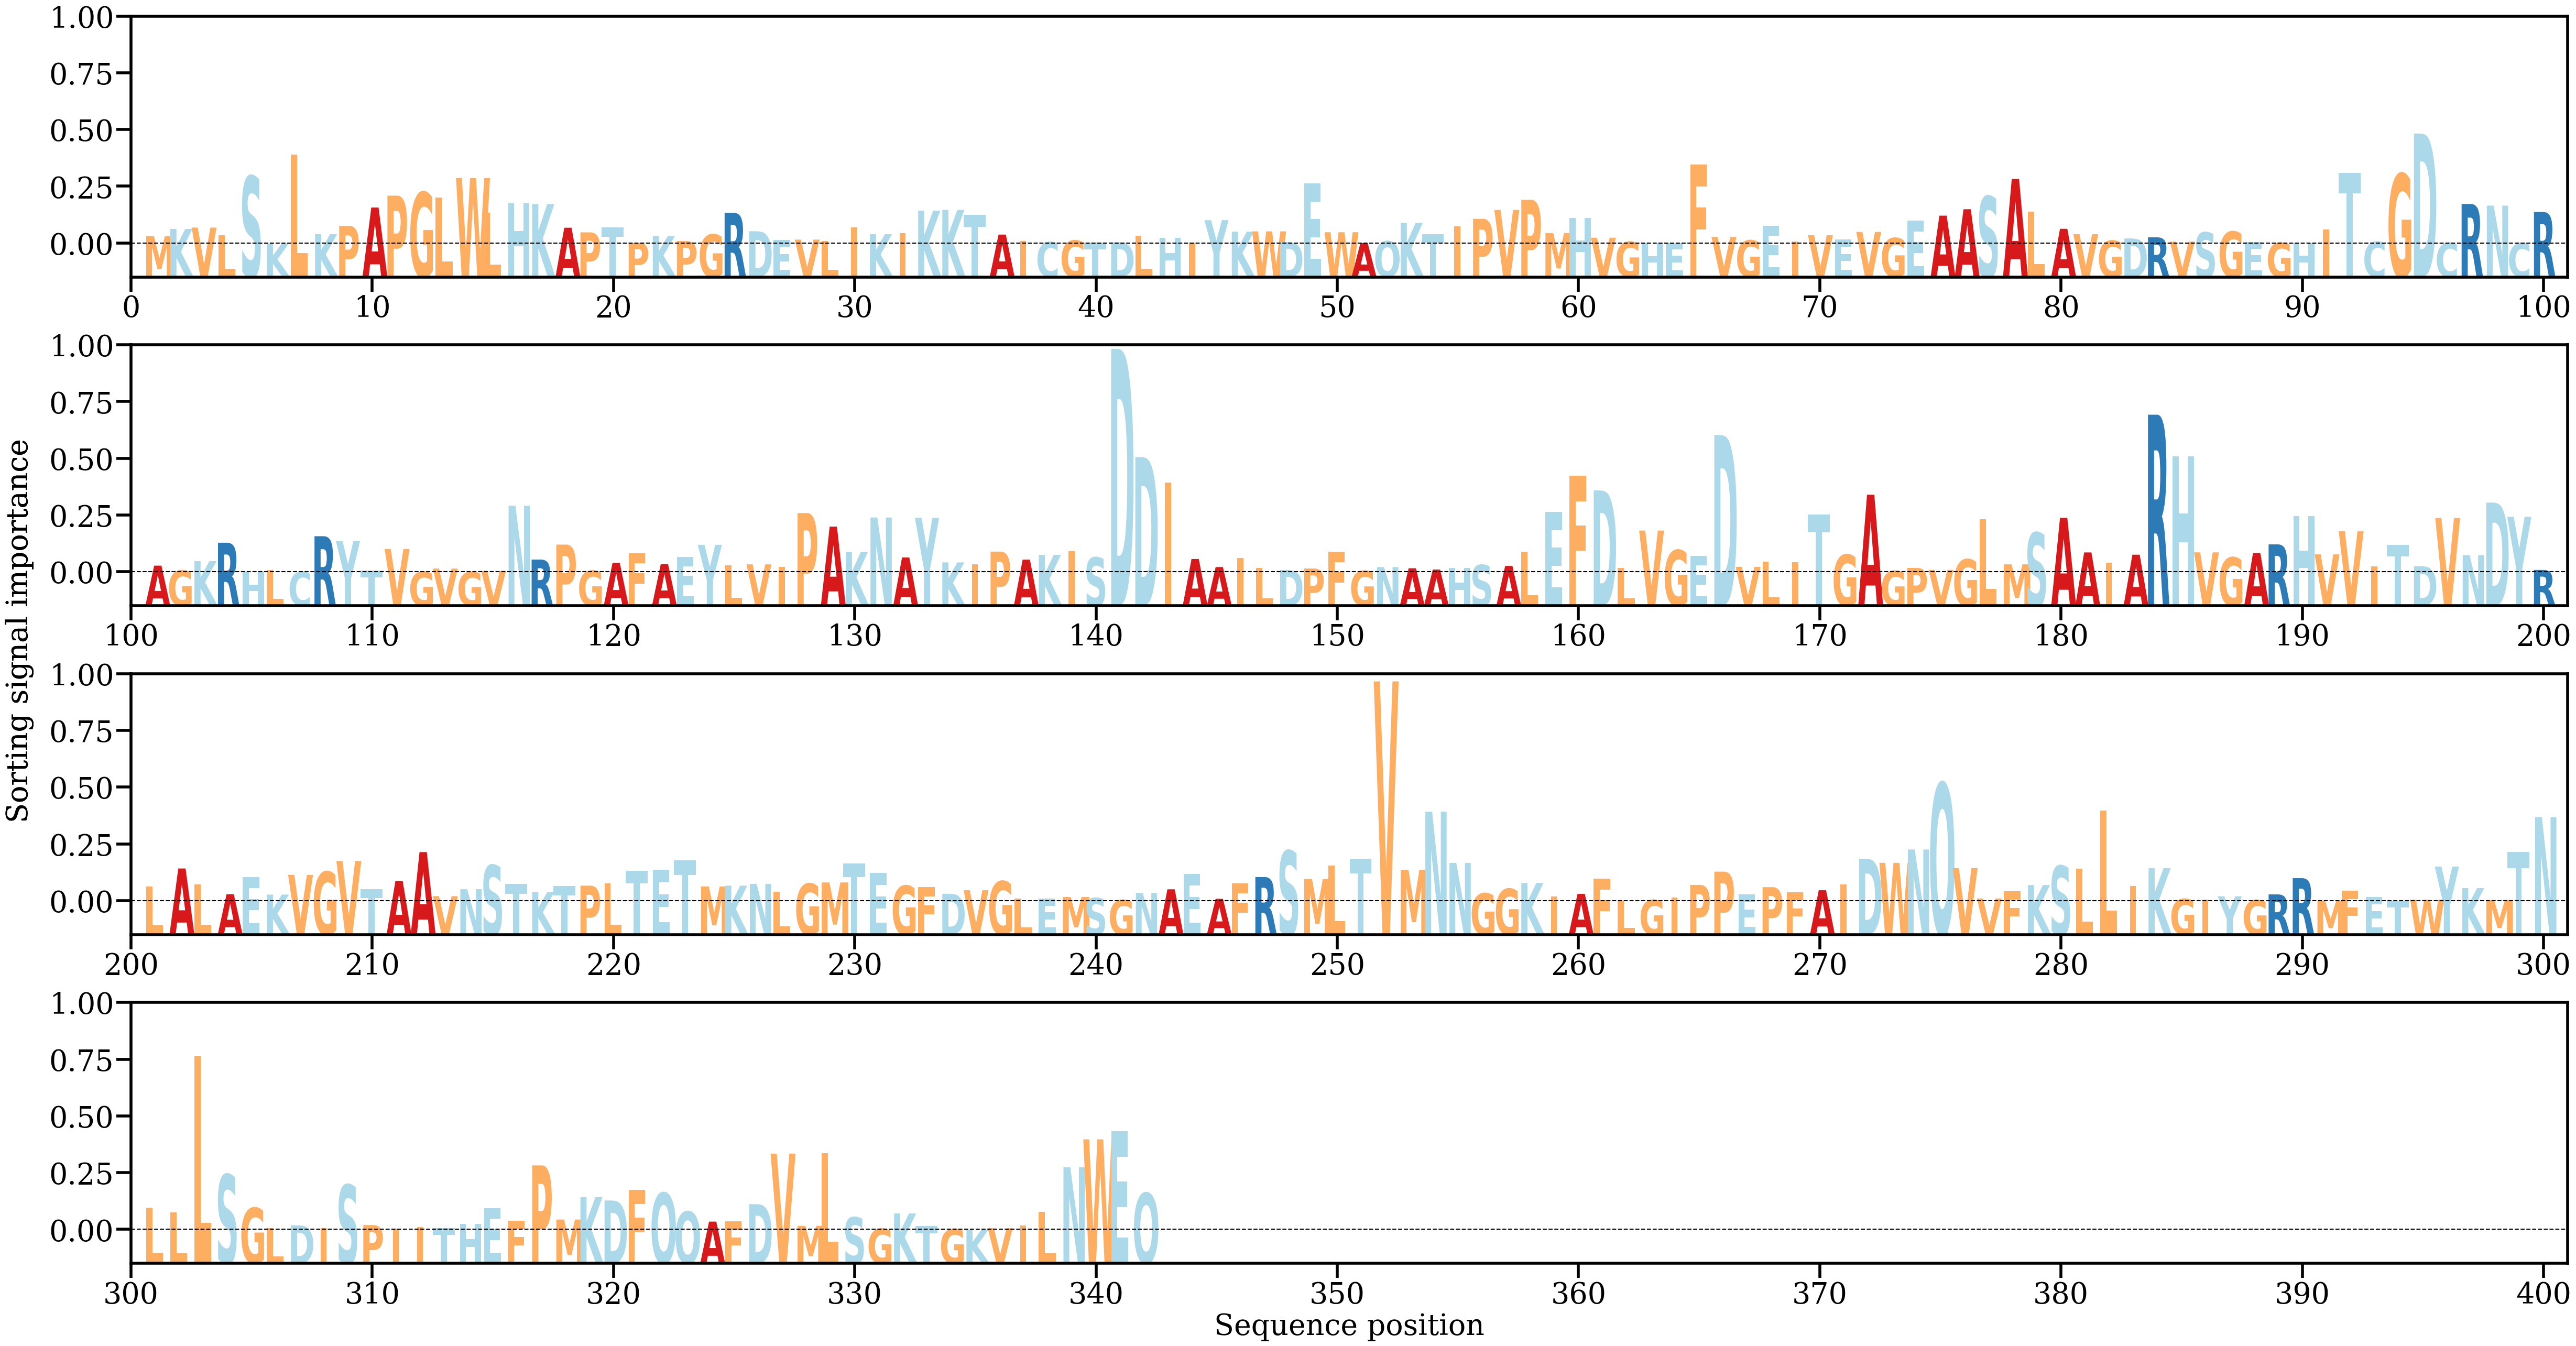

Values plotted in this chart, from the file beside it:
AA, Alpha
M, [0.00089759]
K, [0.00176632]
V, [0.00192362]
L, [0.0010341]
S, [0.00807485]
K, [3.2062766e-05]
L, [0.01065682]
K, [0.00113634]
P, [0.00213207]
A, [0.00432173]
P, [0.00574777]
G, [0.0061458]
L, [0.00553451]
W, [0.00784115]
L, [0.00369534]
H, [0.00487161]
K, [0.00473456]
A, [0.00190712]
P, [0.00135503]
T, [0.00196724]
P, [0.00012741]
K, [0.00091724]
P, [0.00031322]
G, [0.00110891]
R, [0.00368705]
D, [0.00148896]
E, [0.00041431]
V, [0.00048651]
L, [0.00032669]
I, [0.00193062]
K, [0.0011318]
I, [0.00123067]
K, [0.00394166]
K, [0.00404108]
T, [0.00344328]
A, [0.00108729]
I, [0.00033968]
C, [0.00019814]
G, [0.00037994]
T, [0.00010959]
D, [0.00015568]
L, [0.0009525]
H, [0.00067264]
I, [0.00014264]
Y, [0.00281104]
K, [0.0014383]
W, [0.00147089]
D, [0.00021067]
E, [0.00723449]
W, [0.00136997]
A, [7.552141e-05]
Q, [0.00029328]
K, [0.00249125]
T, [0.00114519]
I, [0.0020567]
P, [0.00297389]
V, [0.00403778]
P, [0.00525179]
M, [0.00127747]
H, [0.00304852]
... 282 more rows
